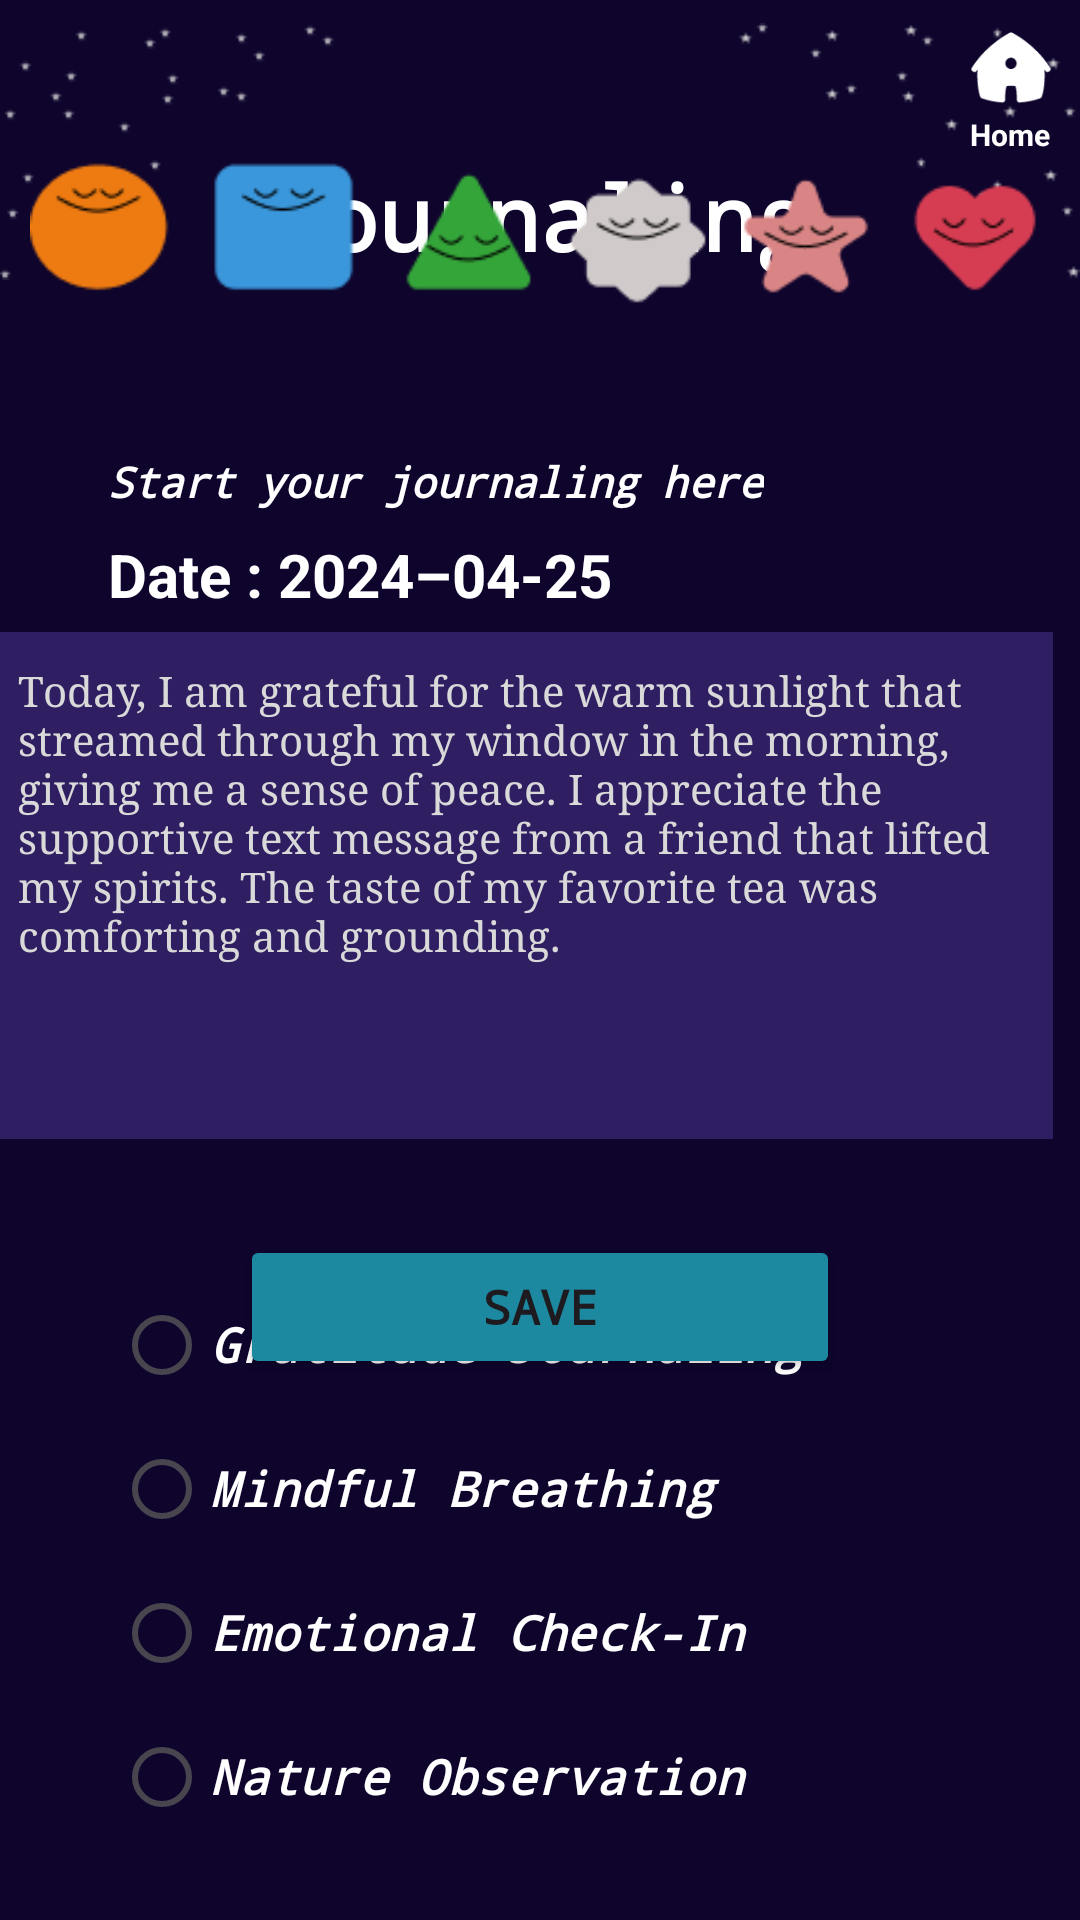

Reconstruct the res/layout file that produces this screen, plus the resources it refers to.
<!-- AndroidManifest.xml: application theme Theme.MadLabExam2 -->
<!-- res/layout/activity_journaling.xml -->
<?xml version="1.0" encoding="utf-8"?>
<androidx.constraintlayout.widget.ConstraintLayout xmlns:android="http://schemas.android.com/apk/res/android"
    xmlns:app="http://schemas.android.com/apk/res-auto"
    xmlns:tools="http://schemas.android.com/tools"
    android:layout_width="match_parent"
    android:layout_height="match_parent"
    android:background="@color/bgColorDark"
    tools:context=".JournalingActivity">

    <ImageView
        android:id="@+id/imageView78"
        android:layout_width="wrap_content"
        android:layout_height="wrap_content"
        app:layout_constraintEnd_toEndOf="parent"
        app:layout_constraintStart_toStartOf="parent"
        app:layout_constraintTop_toTopOf="parent"
        app:srcCompat="@drawable/starsheader" />

    <TextView
        android:id="@+id/textView32"
        android:layout_width="wrap_content"
        android:layout_height="wrap_content"
        android:layout_marginTop="52dp"
        android:fontFamily="monospace"
        android:text="@string/jTitle"
        android:textColor="@color/white"
        android:textSize="30sp"
        android:textStyle="bold"
        app:layout_constraintEnd_toEndOf="parent"
        app:layout_constraintStart_toStartOf="parent"
        app:layout_constraintTop_toTopOf="parent" />

    <FrameLayout
        android:id="@+id/frameLayout"
        android:layout_width="409dp"
        android:layout_height="wrap_content"
        android:layout_marginStart="1dp"
        android:layout_marginTop="-51dp"
        android:layout_marginEnd="1dp"
        android:layout_marginBottom="100dp"
        app:layout_constraintBottom_toBottomOf="parent"
        app:layout_constraintEnd_toEndOf="parent"
        app:layout_constraintStart_toStartOf="parent"
        app:layout_constraintTop_toBottomOf="@+id/imageView78">

        <EditText
            android:id="@+id/editTextTextMultiLine"
            android:layout_width="355dp"
            android:layout_height="169dp"
            android:layout_marginStart="20dp"
            android:layout_marginEnd="20dp"
            android:background="@color/darkblue"
            android:ems="10"
            android:fontFamily="serif"
            android:gravity="start|top"
            android:hint="@string/journalHint"
            android:inputType="textMultiLine"
            android:paddingLeft="10dp"
            android:paddingTop="10dp"
            android:textColor="@color/white"
            android:textColorHint="@color/sky"
            android:textSize="14sp" />
    </FrameLayout>

    <TextView
        android:id="@+id/textView33"
        android:layout_width="wrap_content"
        android:layout_height="wrap_content"
        android:layout_marginBottom="202dp"
        android:fontFamily="monospace"
        android:text="@string/jSubTitle"
        android:textColor="@color/white"
        android:textSize="16sp"
        android:textStyle="bold"
        app:layout_constraintBottom_toTopOf="@+id/frameLayout"
        app:layout_constraintEnd_toEndOf="parent"
        app:layout_constraintHorizontal_bias="0.5"
        app:layout_constraintStart_toStartOf="parent"
        app:layout_constraintTop_toBottomOf="@+id/textView32" />

    <ImageView
        android:id="@+id/jHomeButton"
        android:layout_width="30dp"
        android:layout_height="30dp"
        android:layout_marginTop="8dp"
        android:layout_marginEnd="8dp"
        app:layout_constraintEnd_toEndOf="parent"
        app:layout_constraintTop_toTopOf="parent"
        app:srcCompat="@drawable/home_page_white" />

    <TextView
        android:id="@+id/textView34"
        android:layout_width="wrap_content"
        android:layout_height="wrap_content"
        android:layout_marginEnd="10dp"
        android:text="@string/btnHome"
        android:textColor="@color/white"
        android:textSize="10sp"
        android:textStyle="bold"
        app:layout_constraintEnd_toEndOf="@+id/imageView78"
        app:layout_constraintTop_toBottomOf="@+id/jHomeButton" />

    <TextView
        android:id="@+id/textView35"
        android:layout_width="wrap_content"
        android:layout_height="wrap_content"
        android:layout_marginStart="36dp"
        android:layout_marginTop="32dp"
        android:layout_marginBottom="16dp"
        android:fontFamily="monospace"
        android:text="@string/textarea"
        android:textColor="@color/white"
        android:textSize="14sp"
        android:textStyle="bold|italic"
        app:layout_constraintBottom_toTopOf="@+id/frameLayout"
        app:layout_constraintStart_toStartOf="parent"
        app:layout_constraintTop_toBottomOf="@+id/imageView80"
        app:layout_constraintVertical_bias="0.193" />

    <ImageView
        android:id="@+id/imageView80"
        android:layout_width="340dp"
        android:layout_height="wrap_content"
        android:layout_marginStart="15dp"
        android:layout_marginTop="-90dp"
        android:layout_marginEnd="15dp"
        app:layout_constraintBottom_toTopOf="@+id/frameLayout"
        app:layout_constraintEnd_toEndOf="parent"
        app:layout_constraintStart_toStartOf="parent"
        app:layout_constraintTop_toBottomOf="@+id/textView33"
        app:srcCompat="@drawable/faces" />

    <Button
        android:id="@+id/saveBtn"
        android:layout_width="200dp"
        android:layout_height="wrap_content"
        android:layout_marginTop="32dp"
        android:backgroundTint="@color/bgColorLight"
        android:fontFamily="monospace"
        android:text="@string/journalSave"
        android:textSize="16sp"
        android:textStyle="bold"
        app:layout_constraintEnd_toEndOf="parent"
        app:layout_constraintHorizontal_bias="0.5"
        app:layout_constraintStart_toStartOf="parent"
        app:layout_constraintTop_toBottomOf="@+id/frameLayout" />

    <LinearLayout
        android:layout_width="409dp"
        android:layout_height="220dp"
        android:layout_marginStart="1dp"
        android:layout_marginTop="1dp"
        android:layout_marginEnd="1dp"
        android:layout_marginBottom="32dp"
        android:orientation="vertical"
        app:layout_constraintBottom_toBottomOf="parent"
        app:layout_constraintEnd_toEndOf="parent"
        app:layout_constraintStart_toStartOf="parent"
        app:layout_constraintTop_toBottomOf="@+id/saveBtn">

        <RadioGroup
            android:layout_width="match_parent"
            android:layout_height="match_parent" >

            <RadioButton
                android:id="@+id/radioButton"
                android:layout_width="280dp"
                android:layout_height="wrap_content"
                android:layout_marginStart="62dp"
                android:layout_marginEnd="62dp"
                android:fontFamily="monospace"
                android:text="@string/radioBtn1"
                android:textColor="@color/white"
                android:textSize="16sp"
                android:textStyle="bold|italic" />

            <RadioButton
                android:id="@+id/radioButton2"
                android:layout_width="280dp"
                android:layout_height="wrap_content"
                android:layout_marginStart="62dp"
                android:layout_marginEnd="62dp"
                android:fontFamily="monospace"
                android:text="@string/radioBtn2"
                android:textColor="@color/white"
                android:textSize="16sp"
                android:textStyle="bold|italic" />

            <RadioButton
                android:id="@+id/radioButton3"
                android:layout_width="280dp"
                android:layout_height="wrap_content"
                android:layout_marginStart="62dp"
                android:layout_marginEnd="62dp"
                android:fontFamily="monospace"
                android:text="@string/radioBtn3"
                android:textColor="@color/white"
                android:textSize="16sp"
                android:textStyle="bold|italic" />

            <RadioButton
                android:id="@+id/radioButton4"
                android:layout_width="280dp"
                android:layout_height="wrap_content"
                android:layout_marginStart="62dp"
                android:layout_marginEnd="62dp"
                android:fontFamily="monospace"
                android:text="@string/radioBtn4"
                android:textColor="@color/white"
                android:textSize="16sp"
                android:textStyle="bold|italic" />
        </RadioGroup>
    </LinearLayout>

    <TextView
        android:id="@+id/textView37"
        android:layout_width="wrap_content"
        android:layout_height="wrap_content"
        android:layout_marginStart="36dp"
        android:layout_marginTop="8dp"
        android:text="@string/today"
        android:textColor="@color/white"
        android:textSize="20sp"
        android:textStyle="bold"
        app:layout_constraintStart_toStartOf="parent"
        app:layout_constraintTop_toBottomOf="@+id/textView35" />

</androidx.constraintlayout.widget.ConstraintLayout>
<!-- resources referenced by this layout -->
<resources>
  <color name="bgColorDark">#0E042C</color>
  <color name="bgColorLight">#1D89A0</color>
  <color name="darkblue">#2F1E61</color>
  <color name="sky">#D9D9D9</color>
  <color name="white">#FFFFFFFF</color>
  <!-- drawable faces: png bitmap (drawable, 7384 bytes) -->
  <!-- drawable home_page_white: png bitmap (drawable, 1336 bytes) -->
  <!-- drawable starsheader: png bitmap (drawable, 1585 bytes) -->
  <string name="btnHome">Home</string>
  <string name="jSubTitle">Write your Feelings</string>
  <string name="jTitle">Journaling</string>
  <string name="journalHint">Today, I am grateful for the warm sunlight that streamed through my window in the morning, giving me a sense of peace. I appreciate the supportive text message from a friend that lifted my spirits. The taste of my favorite tea was comforting and grounding.</string>
  <string name="journalSave">Save</string>
  <string name="radioBtn1">Gratitude Journaling</string>
  <string name="radioBtn2">Mindful Breathing</string>
  <string name="radioBtn3">Emotional Check-In</string>
  <string name="radioBtn4">Nature Observation</string>
  <string name="textarea">Start your journaling here</string>
  <string name="today" tools:ignore="TypographyDashes">Date : 2024–04-25</string>
  <style name="Theme.MadLabExam2" parent="Base.Theme.MadLabExam2" />
  <style name="Base.Theme.MadLabExam2" parent="Theme.Material3.DayNight.NoActionBar">
          
          
      </style>
</resources>
